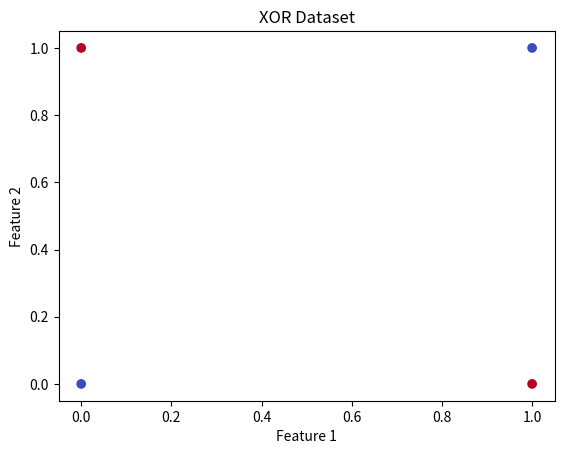
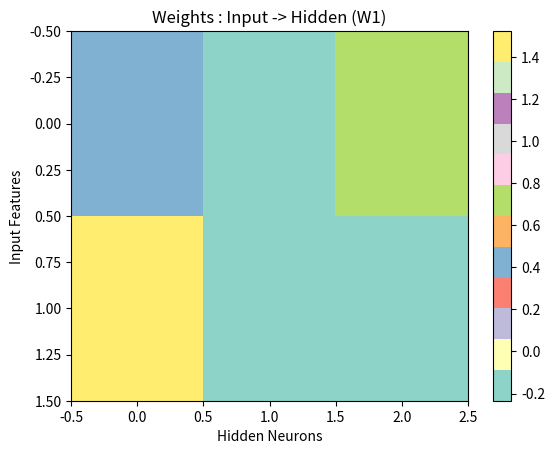
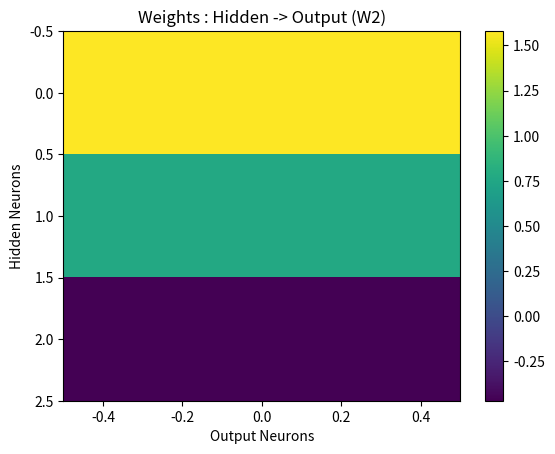
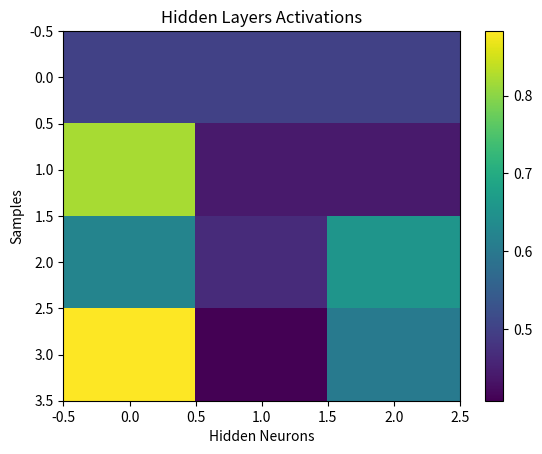
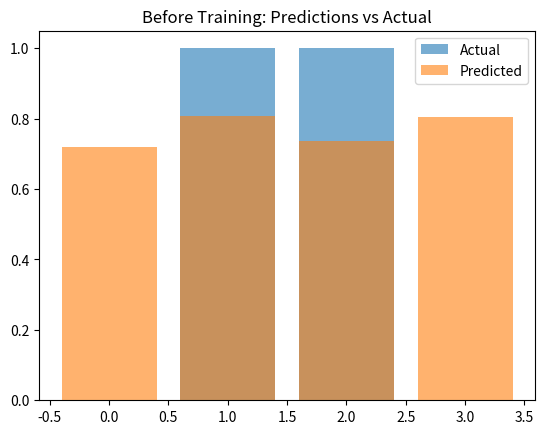
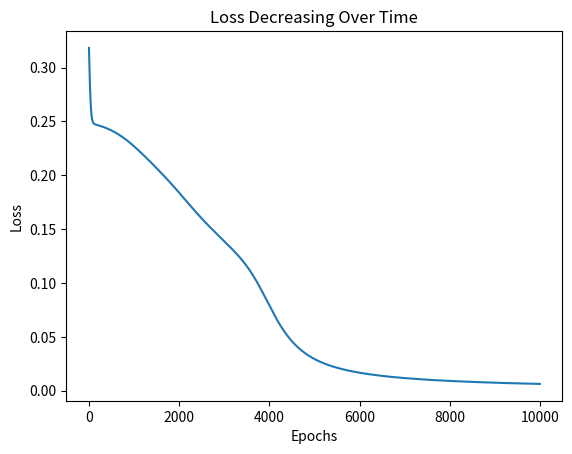
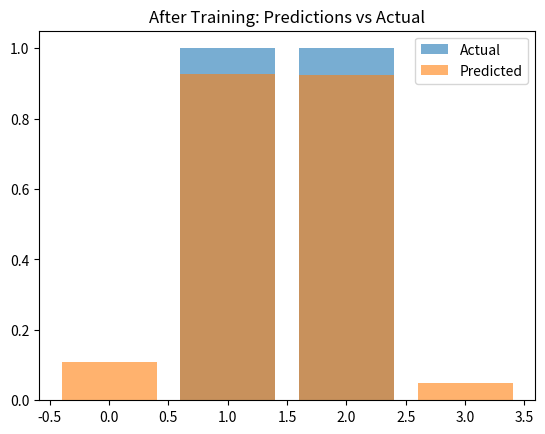
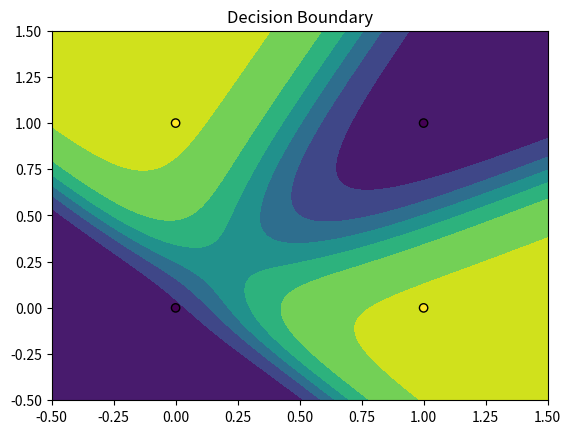

Reproduce these figures in Python, in order.
#task: Solving the XOR problem 

import numpy as np 
import pandas as pd
import matplotlib.pyplot as plt

X=np.array([[0,0],
            [0,1],
            [1,0],
            [1,1]])

y=np.array([[0],
            [1],
            [1],
            [0]])

print("Input :\n",X)
print("Output: \n",y)

# Visulaizing the problem
plt.scatter(X[:,0],X[:,1], c=y.flatten(),cmap="coolwarm")
plt.title("XOR Dataset")
plt.xlabel("Feature 1")
plt.ylabel("Feature 2")
plt.show()

#Initialize MLP Parametre

"""
input neurons  = 2
hidden neurons = 3
output neuron  = 1
"""
np.random.seed(42)

input_size=2
hidden_size=3
output_layer=1

W1=np.random.randn(input_size,hidden_size)
b1=np.zeros((1,hidden_size))

W2= np.random.randn(hidden_size,output_layer)
b2=np.zeros((1,output_layer))

print("W1: \n",W1)
print("W2: \n",W2)

#Visualizing: Weights as heatmap
plt.imshow(W1 , aspect="auto",cmap="Set3")
plt.colorbar()
plt.title("Weights : Input -> Hidden (W1)")
plt.xlabel("Hidden Neurons")
plt.ylabel("Input Features")
plt.show()

plt.imshow(W2 , aspect="auto")
plt.colorbar()
plt.title("Weights : Hidden -> Output (W2)")
plt.xlabel("Output Neurons")
plt.ylabel("Hidden Neurons")
plt.show()

#Defining the Activation Function(Sigmoid Function)

def sigmoid(x):
    return 1 / (1 + np.exp(-x))

#forward propagation 
def forward(X):
    z1=np.dot(X,W1) + b1
    a1=sigmoid(z1)
    
    z2=np.dot(a1,W2) +b2
    a2= sigmoid(z2)
    
    return z1 , a1 ,z2 , a2

# run forward pass

z1 , a1 , z2 , output = forward(X)

print("Hidden Layer Output: \n",a1)
print("Final Output :\n",output)

# visualizing : Hidden Layer Activations

plt.imshow(a1 , aspect="auto")
plt.colorbar()
plt.title("Hidden Layers Activations")
plt.xlabel("Hidden Neurons")
plt.ylabel("Samples")
plt.show()

#Understanding Data flow

for i in range (len(X)):
    print(f"\nInput : {X[i]}")
    print(f"Hidden Activations : {a1 [i]}")
    print(f"Output : {output[i]}")
    
# Visualizing : Predictions vs Actual (Before Training)
plt.bar(range(len(y)) , y.flatten() , alpha=0.6, label="Actual")
plt.bar(range(len(output)) , output.flatten() , alpha=0.6, label="Predicted")

plt.legend()
plt.title("Before Training: Predictions vs Actual")
plt.show()

loss = np.mean((y - output) ** 2)
print("Loss : ",loss)

#Training with Loss tracking
learning_rate=0.1
losses=[]

for epoch in range (10000):
    z1,a1,z2,output = forward(X)
    
    loss=np.mean(( y - output ) ** 2)
    losses.append(loss)
    
    error= y - output
    
    d_output= error * output * (1-output)
    d_hidden= d_output.dot(W2.T) * a1 * (1-a1)
    
    W2 += a1.T.dot(d_output) * learning_rate
    W1 += X.T.dot(d_hidden) * learning_rate
    
#visualizing : Loss Curve

plt.plot(losses)
plt.title("Loss Decreasing Over Time") 
plt.xlabel("Epochs")
plt.ylabel("Loss")
plt.show()

_,_,_, predictions= forward(X)
print("Predcitons: \n",predictions)

#Visualizing : Predcitons After Training
plt.bar(range(len(y)) , y.flatten() , alpha=0.6, label="Actual")
plt.bar(range(len(predictions)) , predictions.flatten() , alpha=0.6, label="Predicted")
plt.legend()
plt.title("After Training: Predictions vs Actual")
plt.show()

#Decision Boundary 
xx, yy = np.meshgrid(np.linspace(-0.5,1.5,100),
                     np.linspace(-0.5,1.5,100))

grid = np.c_[xx.ravel() , yy.ravel()]
_,_,_, preds= forward(grid)

Z= preds.reshape(xx.shape)

plt.contourf(xx,yy,Z,aplha=0.5)
plt.scatter(X[:,0],X[:,1],c=y.flatten(),edgecolors='k')
plt.title("Decision Boundary")
plt.show()
